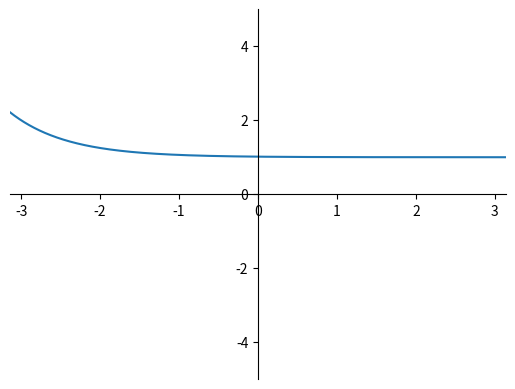

The matplotlib source for this figure:
# a= [1, 2, 3, 4, 5, 1, 2, 3, 4, 5, 1]
# for n, i in enumerate(a):
#   if i == 1:
#      a[n] = 10

# print(a)

import matplotlib.pyplot as plt
import numpy as np
import math
from itertools import cycle

def BC_start(number_list):
    if '(' in number_list:
        y = BC_brackets(number_list)
    else:
        y = BC_calculation(number_list)
        y = y[0]
    return y

def BC_brackets(number_list):
    if "(" in number_list:
        for n in cycle(range(0, 1)):
            global l_bracket_index, r_bracket_index
            l_bracket_index, r_bracket_index = 0, 0
            l_bracket = list_duplicates_of(number_list, '(')
            r_bracket = list_duplicates_of(number_list, ')')
            
            def brackets_index():
                l_bracket_index = l_bracket.index(max(l_bracket))
                r_bracket_index = r_bracket.index(min(r_bracket))
                for n in cycle(range(0, 1)):
                    if int(l_bracket[l_bracket_index]) > int(r_bracket[r_bracket_index]):
                        r_bracket_index += 1
                        continue
                    else:
                        break
                return l_bracket_index, r_bracket_index
            
            l_bracket_index, r_bracket_index = brackets_index()

            index = int(l_bracket[l_bracket_index])+1
            brackets_num = []
            for n in cycle(range(0, 1)):
                if index == r_bracket[r_bracket_index]:
                    break
                else:
                    brackets_num.append(number_list[index])
                    index += 1
            
            if len(brackets_num) == 1:
                number_list[l_bracket[l_bracket_index]] = float(brackets_num[0])
                remove_index = l_bracket[l_bracket_index]+1
                for n in cycle(range(0, 1)):
                    if remove_index > r_bracket[r_bracket_index]:
                        break
                    else:
                        number_list.pop(l_bracket[l_bracket_index]+1)
                        remove_index += 1
                        continue
            else:
                for n in range(brackets_num.count('+')+brackets_num.count('-')+brackets_num.count('*')+brackets_num.count('/')+brackets_num.count('^')):
                    y = BC_calculation(brackets_num)
                    brackets_num = y
                number_list[l_bracket[l_bracket_index]] = y[0]
                remove_index = l_bracket[l_bracket_index]+1
                for n in cycle(range(0, 1)):
                    if remove_index > r_bracket[r_bracket_index]:
                        break
                    else:
                        number_list.pop(l_bracket[l_bracket_index]+1)
                        remove_index += 1
                        continue
                
            if "(" not in number_list:
                break
            else:
                continue

    if len(number_list) != 1:
        for n in cycle(range(0,1)):
            y = BC_calculation(number_list)
            number_list = y
            if len(number_list) == 1:
                break
            else:
                continue
        
    return number_list[0]

def BC_calculation(number_list):
    for n in cycle(range(0,1)):
        try:
            #Mocnina
            if '^' in number_list:
                number_list = BC_exponent(number_list)
            #Dělení x násobení
            elif "/" in number_list or "*" in number_list:
                try:
                    div_var =  number_list.index('/')
                    mul_var = number_list.index('*')
                    if div_var < mul_var:
                        number_list = BC_div(number_list)
                        continue 
                    elif div_var > mul_var:
                        number_list = BC_mul(number_list)
                        continue
                except:
                    if "/" in number_list:
                        number_list = BC_div(number_list)
                        continue 
                    elif "*" in number_list:
                        number_list = BC_mul(number_list)
                        continue
            #Sčítání x odčítání
            elif "+" in number_list or "-" in number_list:
                if '-' in number_list:
                    number_list = BC_sub(number_list)
                    continue  
                else:
                    pass
                if '+' in number_list:
                    number_list = BC_add(number_list)
                    continue  
                else:
                    pass
            if len(number_list) == 1:
                break
            else:
                continue
        except Exception as err:
            print(err)
            break
        
    return number_list
        
def BC_exponent(number_list):
    equal = []
    x = number_list.index("^")
    
    equal.append(str(math.pow(float(number_list[x-1]), float(number_list[x+1]))))
    y = number_list[:(x-1)] + equal + number_list[(x+2):]
    
    return y

def BC_mul(number_list):
    equal = []
    x = number_list.index("*")
    
    equal.append(str(float(number_list[x-1])*float(number_list[x+1])))
    y = number_list[:(x-1)] + equal + number_list[(x+2):]
    
    return y

def BC_div(number_list):
    equal = []
    x = number_list.index("/")
    
    equal.append(str(float(number_list[x-1])/float(number_list[x+1])))
    y = number_list[:(x-1)] + equal + number_list[(x+2):]
    
    return y

def BC_add(number_list):
    equal = []
    x = number_list.index("+")
    
    equal.append(str(float(number_list[x-1])+float(number_list[x+1])))
    y = number_list[:(x-1)] + equal + number_list[(x+2):]
    
    return y

def BC_sub(number_list):
    equal = []
    x = number_list.index("-")
    
    equal.append(str(float(number_list[x-1])-float(number_list[x+1])))
    y = number_list[:(x-1)] + equal + number_list[(x+2):]
    
    return y

def list_duplicates_of(seq,item):
    start_at = -1
    locs = []
    while True:
        try:
            loc = seq.index(item,start_at+1)
        except ValueError:
            break
        else:
            locs.append(loc)
            start_at = loc
    return locs

num_list = ['(', '1', '/', '4', ')', '^', '(', 'x', '+', '3', ')', '+', '1']
equal_list = []
x = np.linspace(-5, 5, 10000)

def graph_draw(x):
    f = 0
    for n in cycle(range(0,1)):
        num_list_1 = num_list.copy()
        for n, i in enumerate(num_list_1):
            if i == "x":
                num_list_1[n] = x[f]
        y = BC_start(num_list_1)
        f += 1
        equal_list.append(float(y))
        if f == len(x):
            break
        else:
            continue
    print(x)
    print(equal_list)
    return equal_list

fig = plt.figure()
ax = fig.add_subplot(1, 1, 1)

# Move left y-axis and bottim x-axis to centre, passing through (0,0)
ax.spines['left'].set_position('zero')
ax.spines['bottom'].set_position('zero')

# Eliminate upper and right axes
ax.spines['right'].set_color('none')
ax.spines['top'].set_color('none')

# Show ticks in the left and lower axes only
ax.xaxis.set_ticks_position('bottom')
ax.yaxis.set_ticks_position('left')

plt.xlim(-5, 5)
plt.ylim(-5, 5)

plt.xlim(-np.pi,np.pi)

plt.plot(x, graph_draw(x))
plt.show()